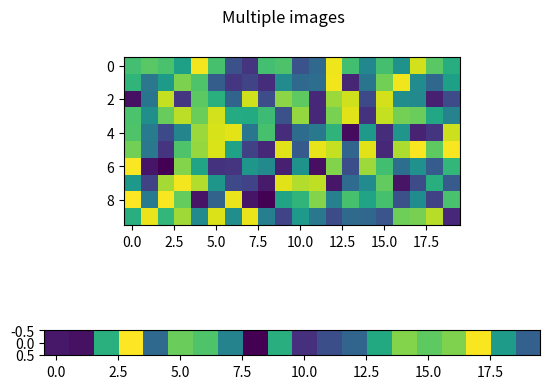

The matplotlib source for this figure:
from matplotlib import colors
import matplotlib.pyplot as plt
import numpy as np

np.random.seed(19680801)
Nr = 2
Nc = 1

fig, axs = plt.subplots(Nr,Nc)
fig.suptitle('Multiple images')
data = ((1 + 1 + 2) / 10) * np.random.rand(10, 20)
axs[0].imshow(data)
data = ((1 + 1 + 5) / 10) * np.random.rand(1, 20)
axs[1].imshow(data)



plt.show()
